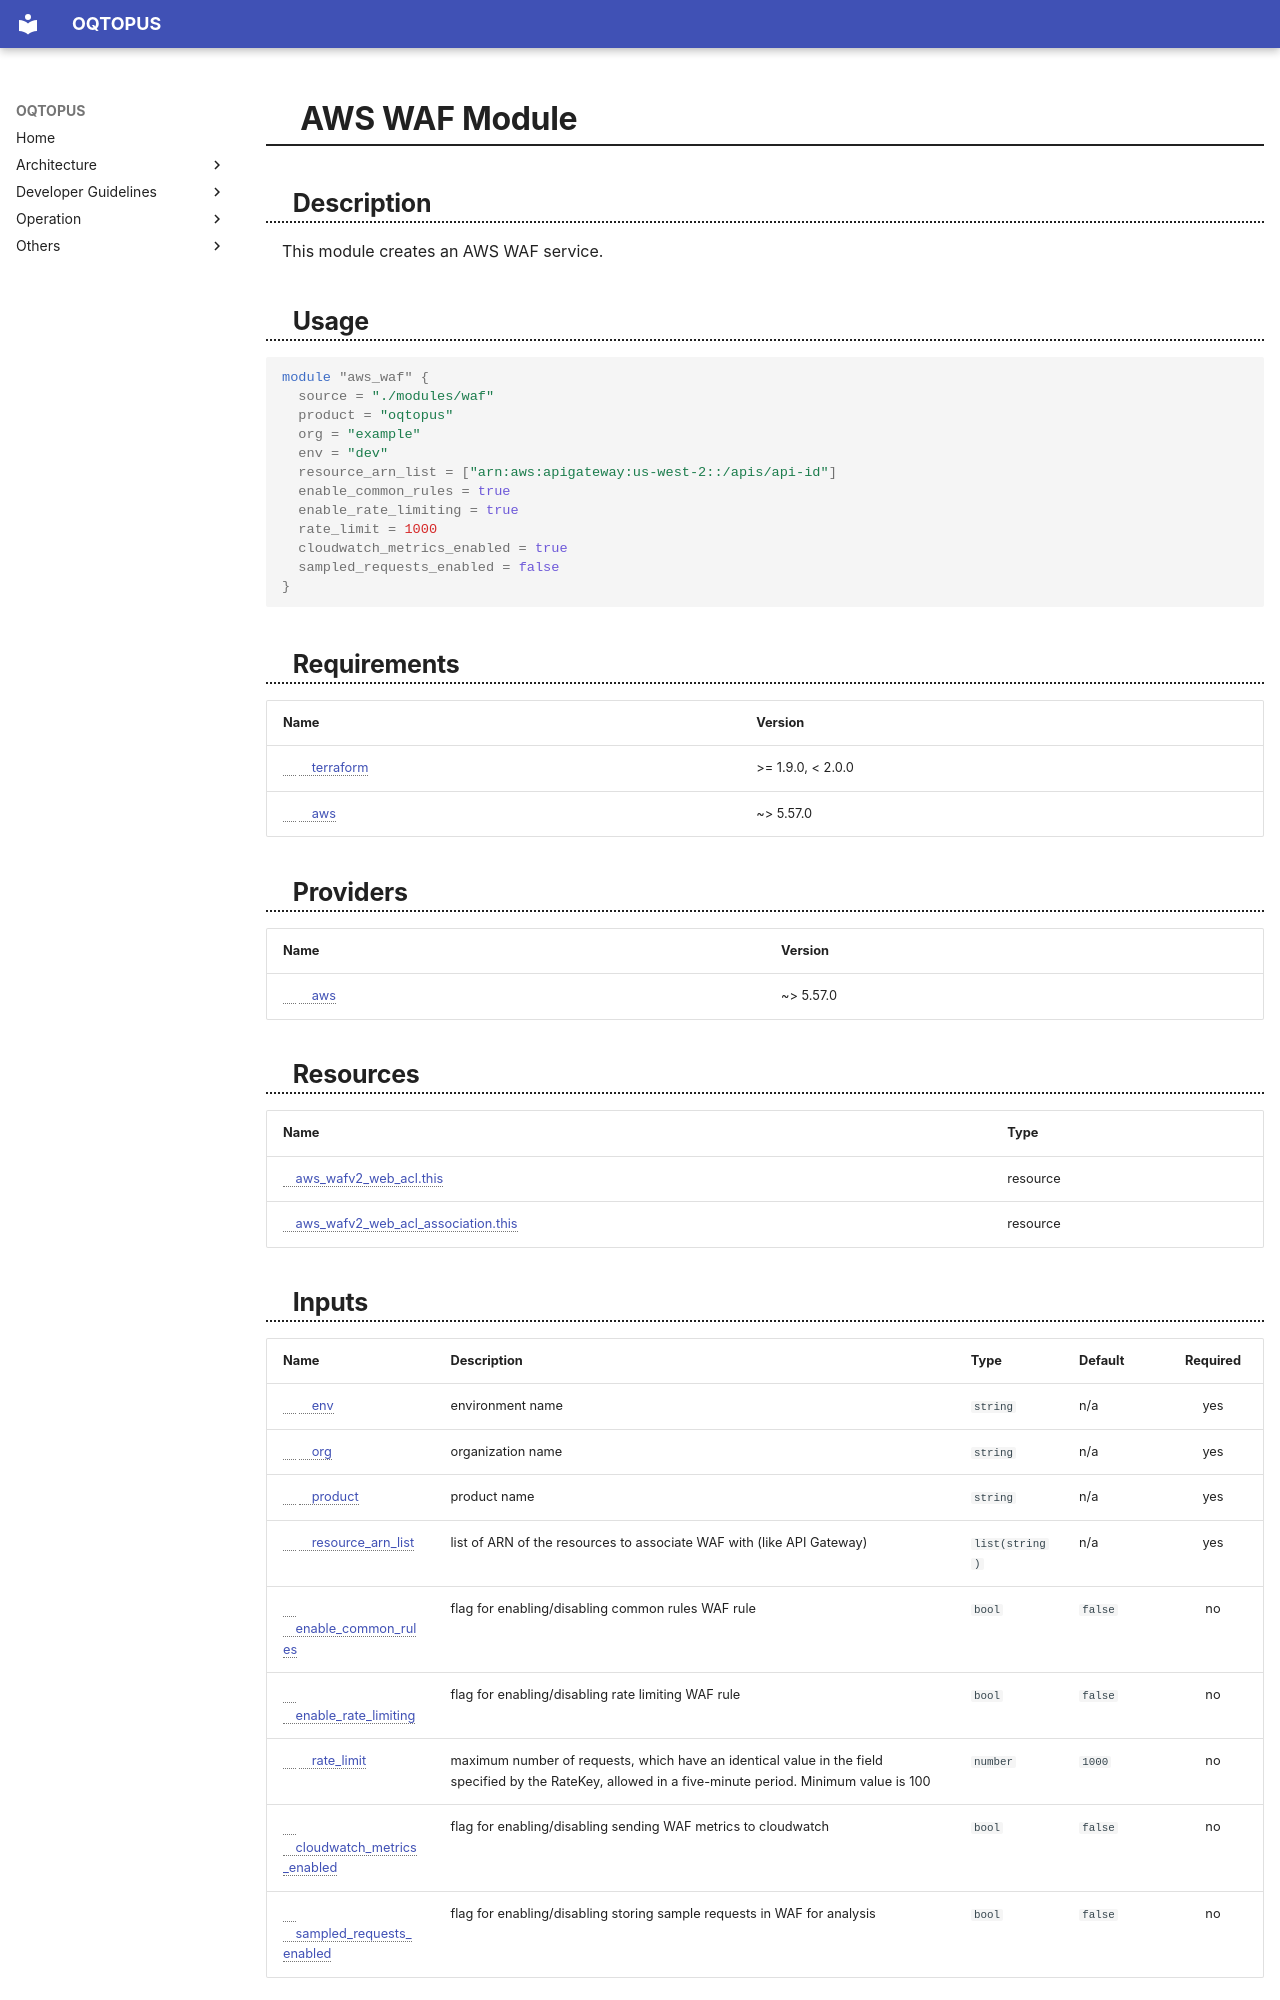

repository: oqtopus-team/oqtopus-cloud · page: terraform_modules/waf/index.html · generator: mkdocs

<!-- BEGIN_TF_DOCS -->

# AWS WAF Module

## Description

This module creates an AWS WAF service.

## Usage

```hcl
module "aws_waf" {
  source = "./modules/waf"
  product = "oqtopus"
  org = "example"
  env = "dev"
  resource_arn_list = ["arn:aws:apigateway:us-west-2::/apis/api-id"]
  enable_common_rules = true
  enable_rate_limiting = true
  rate_limit = 1000
  cloudwatch_metrics_enabled = true
  sampled_requests_enabled = false
}
```

## Requirements

| Name | Version |
|------|---------|
| <a name="requirement_terraform"></a> [terraform](#requirement\_terraform) | >= 1.9.0, < 2.0.0 |
| <a name="requirement_aws"></a> [aws](#requirement\_aws) | ~> 5.57.0 |

## Providers

| Name | Version |
|------|---------|
| <a name="provider_aws"></a> [aws](#provider\_aws) | ~> 5.57.0 |

## Resources

| Name | Type |
|------|------|
| [aws_wafv2_web_acl.this](https://registry.terraform.io/providers/hashicorp/aws/latest/docs/resources/wafv2_web_acl) | resource |
| [aws_wafv2_web_acl_association.this](https://registry.terraform.io/providers/hashicorp/aws/latest/docs/resources/wafv2_web_acl_association) | resource |
